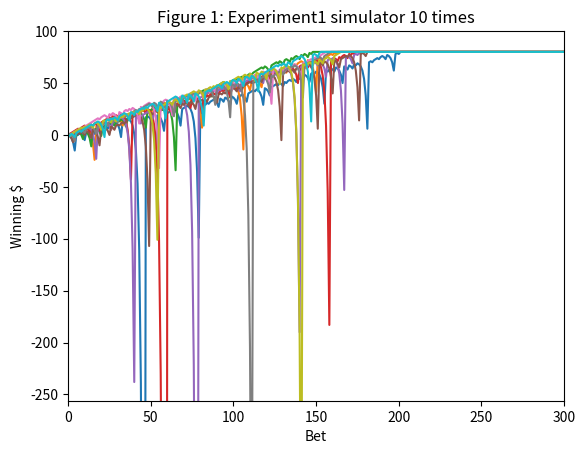
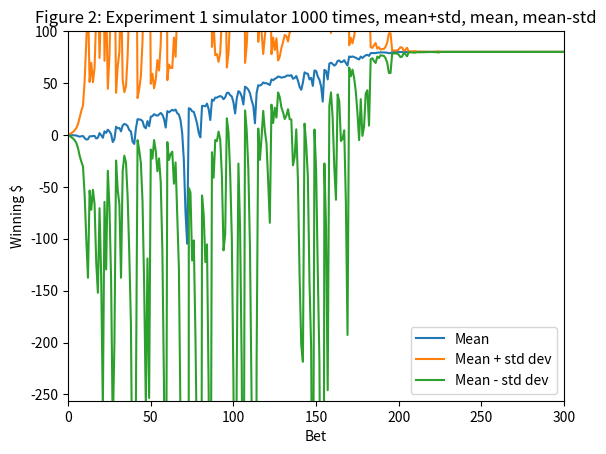
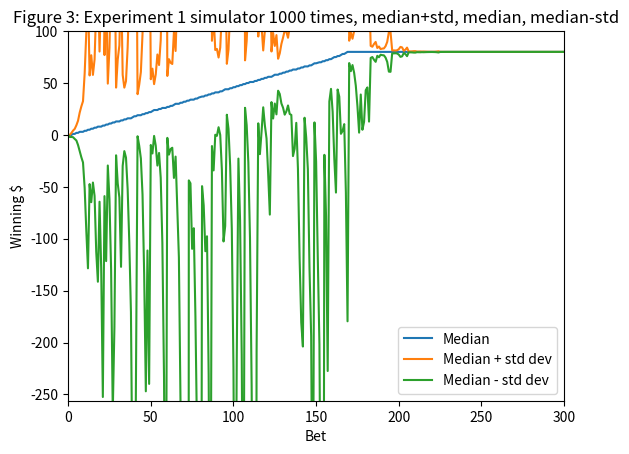
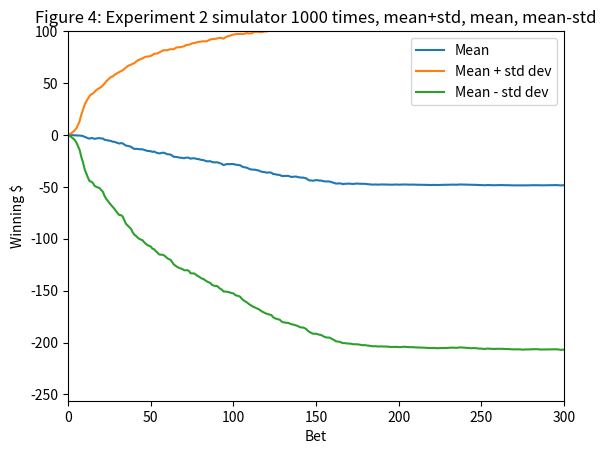
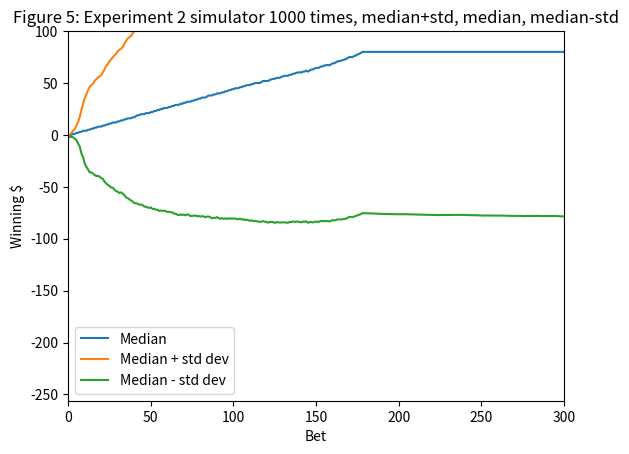

Write the Python code that produced these figures, in order.
"""Assess a betting strategy.
  		  	   		     			  		 			 	 	 		 		 	 		 		 	 		  	 	 			  	 
Copyright 2018, Georgia Institute of Technology (Georgia Tech)  		  	   		     			  		 			 	 	 		 		 	 		 		 	 		  	 	 			  	 
Atlanta, Georgia 30332  		  	   		     			  		 			 	 	 		 		 	 		 		 	 		  	 	 			  	 
All Rights Reserved  		  	   		     			  		 			 	 	 		 		 	 		 		 	 		  	 	 			  	 
  		  	   		     			  		 			 	 	 		 		 	 		 		 	 		  	 	 			  	 
Template code for CS 4646/7646  		  	   		     			  		 			 	 	 		 		 	 		 		 	 		  	 	 			  	 
  		  	   		     			  		 			 	 	 		 		 	 		 		 	 		  	 	 			  	 
Georgia Tech asserts copyright ownership of this template and all derivative  		  	   		     			  		 			 	 	 		 		 	 		 		 	 		  	 	 			  	 
works, including solutions to the projects assigned in this course. Students  		  	   		     			  		 			 	 	 		 		 	 		 		 	 		  	 	 			  	 
and other users of this template code are advised not to share it with others  		  	   		     			  		 			 	 	 		 		 	 		 		 	 		  	 	 			  	 
or to make it available on publicly viewable websites including repositories  		  	   		     			  		 			 	 	 		 		 	 		 		 	 		  	 	 			  	 
such as github and gitlab.  This copyright statement should not be removed  		  	   		     			  		 			 	 	 		 		 	 		 		 	 		  	 	 			  	 
or edited.  		  	   		     			  		 			 	 	 		 		 	 		 		 	 		  	 	 			  	 
  		  	   		     			  		 			 	 	 		 		 	 		 		 	 		  	 	 			  	 
We do grant permission to share solutions privately with non-students such  		  	   		     			  		 			 	 	 		 		 	 		 		 	 		  	 	 			  	 
as potential employers. However, sharing with other current or future  		  	   		     			  		 			 	 	 		 		 	 		 		 	 		  	 	 			  	 
students of CS 7646 is prohibited and subject to being investigated as a  		  	   		     			  		 			 	 	 		 		 	 		 		 	 		  	 	 			  	 
GT honor code violation.  		  	   		     			  		 			 	 	 		 		 	 		 		 	 		  	 	 			  	 
  		  	   		     			  		 			 	 	 		 		 	 		 		 	 		  	 	 			  	 
-----do not edit anything above this line---  		  	   		     			  		 			 	 	 		 		 	 		 		 	 		  	 	 			  	 
  		  	   		     			  		 			 	 	 		 		 	 		 		 	 		  	 	 			  	 
Student Name: Abhijeet Gaurav (replace with your name)
GT User ID: agaurav6 (replace with your User ID)
GT ID: 900897987 (replace with your GT ID)  		  	   		     			  		 			 	 	 		 		 	 		 		 	 		  	 	 			  	 
"""

import numpy as np
import matplotlib.pyplot as plt


def author():
    return 'agaurav6'  # replace tb34 with your Georgia Tech username.


def gtid():
    return 903076714  # replace with your GT ID number


def get_spin_result(win_prob):
    result = False
    if np.random.random() <= win_prob:
        result = True
    return result


def each_winnings_experiment_1(win_prob, bets_count):
    winnings = np.zeros(bets_count)
    index = 0
    episode_winnings = 0

    # copy pasted the pseudo code from the given betting strategy with slight modification to capture winnings per bet.
    while episode_winnings < 80 and index < bets_count:
        won = False
        bet_amount = 1
        while not won:
            won = get_spin_result(win_prob)
            index = index + 1
            if won:
                episode_winnings = episode_winnings + bet_amount
            else:
                episode_winnings = episode_winnings - bet_amount
                bet_amount = bet_amount * 2
            winnings[index] = episode_winnings

    winnings[index + 1:] = 80
    return winnings


def each_winnings_experiment_2(win_prob, bets_count=1000):
    bank_roll = 256
    winnings = np.zeros(bets_count)
    index = 0
    episode_winnings = 0

    # pseudo code modified based on the requirement of experiment 2.
    while (episode_winnings + bank_roll) > 0 and episode_winnings < 80 and index < bets_count-1:
        won = False
        bet_amount = 1
        while not won:
            # print(index)
            if index == bets_count-1 or episode_winnings+bank_roll <= 0:
                break
            won = get_spin_result(win_prob)
            index = index + 1
            if won:
                episode_winnings = episode_winnings + bet_amount
            else:
                episode_winnings = episode_winnings - bet_amount
                bet_amount = (episode_winnings + bank_roll) \
                    if (bet_amount * 2) > (episode_winnings + bank_roll) \
                    else (bet_amount * 2)
            winnings[index] = episode_winnings

    winnings[index + 1:] = winnings[index]
    return winnings


def generate_figure_1(win_prob, bets_count=1000, simulation_count=10):
    for i in range(simulation_count):
        plt.plot(each_winnings_experiment_1(win_prob, bets_count))
    plt.xlim(0, 300)
    plt.ylim(-256, 100)
    plt.ylabel('Winning $')
    plt.xlabel('Bet')
    plt.title('Figure 1: Experiment1 simulator 10 times')
    plt.savefig('Figure 1')
    # plt.show()
    plt.close()


def generate_figure_2_and_3(win_prob, bets_count=1000, simulation_count=1000):
    winnings_list = []
    for i in range(simulation_count):
        winnings_list.append(each_winnings_experiment_1(win_prob, bets_count))

    winnings_list = np.asarray(winnings_list)
    mean_winnings_list = np.mean(winnings_list, axis=0)
    std_dev_winnings_list = np.std(winnings_list, axis=0)
    mean_plus_std_dev_winnings_list = mean_winnings_list + std_dev_winnings_list
    mean_minus_std_dev_winnings_list = mean_winnings_list - std_dev_winnings_list
    plt.plot(mean_winnings_list)
    plt.plot(mean_plus_std_dev_winnings_list)
    plt.plot(mean_minus_std_dev_winnings_list)
    plt.xlim(0, 300)
    plt.ylim(-256, 100)
    plt.ylabel('Winning $')
    plt.xlabel('Bet')
    plt.title('Figure 2: Experiment 1 simulator 1000 times, mean+std, mean, mean-std')
    plt.legend(['Mean', 'Mean + std dev', 'Mean - std dev'])
    plt.savefig('Figure 2')
    # plt.show()
    plt.close()

    median_winnings_list = np.median(winnings_list, axis=0)
    median_plus_std_dev_winnings_list = median_winnings_list + std_dev_winnings_list
    median_minus_std_dev_winnings_list = median_winnings_list - std_dev_winnings_list
    plt.plot(median_winnings_list)
    plt.plot(median_plus_std_dev_winnings_list)
    plt.plot(median_minus_std_dev_winnings_list)
    plt.xlim(0, 300)
    plt.ylim(-256, 100)
    plt.ylabel('Winning $')
    plt.xlabel('Bet')
    plt.title('Figure 3: Experiment 1 simulator 1000 times, median+std, median, median-std')
    plt.legend(['Median', 'Median + std dev', 'Median - std dev'])
    plt.savefig('Figure 3')
    # plt.show()
    plt.close()


def generate_figure_4_and_5(win_prob, bets_count=1000, simulation_count=1000):
    winnings_list = []
    for i in range(simulation_count):
        winnings_list.append(each_winnings_experiment_2(win_prob, bets_count))

    winnings_list = np.asarray(winnings_list)
    mean_winnings_list = np.mean(winnings_list, axis=0)
    std_dev_winnings_list = np.std(winnings_list, axis=0)
    mean_plus_std_dev_winnings_list = mean_winnings_list + std_dev_winnings_list
    mean_minus_std_dev_winnings_list = mean_winnings_list - std_dev_winnings_list
    plt.plot(mean_winnings_list)
    plt.plot(mean_plus_std_dev_winnings_list)
    plt.plot(mean_minus_std_dev_winnings_list)
    plt.xlim(0, 300)
    plt.ylim(-256, 100)
    plt.ylabel('Winning $')
    plt.xlabel('Bet')
    plt.title('Figure 4: Experiment 2 simulator 1000 times, mean+std, mean, mean-std')
    plt.legend(['Mean', 'Mean + std dev', 'Mean - std dev'])
    plt.savefig('Figure 4')
    # plt.show()
    plt.close()

    median_winnings_list = np.median(winnings_list, axis=0)
    median_plus_std_dev_winnings_list = median_winnings_list + std_dev_winnings_list
    median_minus_std_dev_winnings_list = median_winnings_list - std_dev_winnings_list
    plt.plot(median_winnings_list)
    plt.plot(median_plus_std_dev_winnings_list)
    plt.plot(median_minus_std_dev_winnings_list)
    plt.xlim(0, 300)
    plt.ylim(-256, 100)
    plt.ylabel('Winning $')
    plt.xlabel('Bet')
    plt.title('Figure 5: Experiment 2 simulator 1000 times, median+std, median, median-std')
    plt.legend(['Median', 'Median + std dev', 'Median - std dev'])
    plt.savefig('Figure 5')
    # plt.show()
    plt.close()


def test_code():
    win_prob = 18 / 38  # There are 18 black, 18 red, 1 '00' and 1 '0'.
    np.random.seed(gtid())  # do this only once
    # print(get_spin_result(win_prob))  # test the roulette spin
    # add your code here to implement the experiments

    # experiment 1
    # print(win_prob)
    generate_figure_1(win_prob)
    generate_figure_2_and_3(win_prob)

    # experiment 2
    generate_figure_4_and_5(win_prob)


if __name__ == "__main__":
    test_code()
